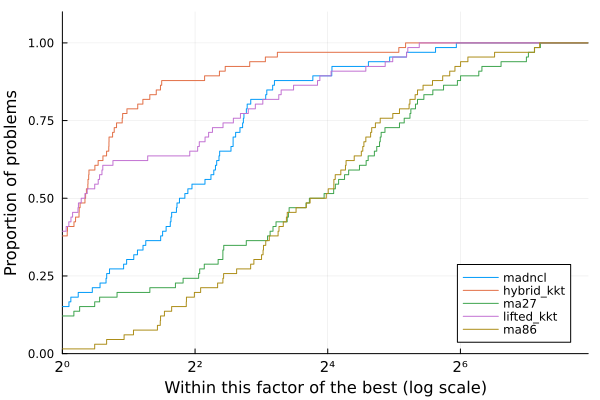

Values plotted in this chart, from the file beside it:
Case, nvars, ncons, MadNLP+LiftedKKT (GPU)_iter, MadNLP+LiftedKKT (GPU)_soltime, MadNLP+LiftedKKT (GPU)_inittime, MadNLP+LiftedKKT (GPU)_adtime, MadNLP+LiftedKKT (GPU)_lintime, MadNLP+LiftedKKT (GPU)_termination, MadNLP+LiftedKKT (GPU)_obj, MadNLP+LiftedKKT (GPU)_cvio, MadNLP+HybridKKT (GPU)_iter, MadNLP+HybridKKT (GPU)_soltime, MadNLP+HybridKKT (GPU)_inittime, MadNLP+HybridKKT (GPU)_adtime, MadNLP+HybridKKT (GPU)_lintime, MadNLP+HybridKKT (GPU)_termination, MadNLP+HybridKKT (GPU)_obj, MadNLP+HybridKKT (GPU)_cvio, MadNCL (GPU)_iter, MadNCL (GPU)_soltime, MadNCL (GPU)_inittime, MadNCL (GPU)_adtime, MadNCL (GPU)_lintime
3_lmbd, 600, 772, 25, 0.1607, 0.02569, 0.02907, 0.02737, , 103479, 0.0002, 22, 0.177, 0.02591, 0.03502, 0.04307, , 103634, 7.060149337453228e-8, 23, 0.2092, 0.02682, 0.081, 0.04205
5_pjm, 1100, 1445, 60, 0.4791, 0.03082, 0.07498, 0.1627, , 306479, 0.0005993, 39, 0.3044, 0.0312, 0.05176, 0.08692, , 306686, 5.176715282869156e-9, 60, 0.4068, 0.03519, 0.1171, 0.09822
14_ieee, 2950, 4345, 18, 0.1492, 0.04705, 0.02128, 0.02647, , 44086, 0.0001999, 21, 0.2194, 0.04809, 0.03502, 0.05616, , 44330, 1.1066142108559536e-7, 24, 0.2103, 0.06314, 0.06871, 0.05405
24_ieee_rts, 6650, 8667, 38, 0.8023, 0.07855, 0.2029, 0.1137, , 1.302178485695913e6, 0.0003997, 39, 0.478, 0.07923, 0.06234, 0.1967, , 1.3037505709250227e6, 1.1983401360293966e-6, 58, 0.5227, 0.1118, 0.1367, 0.1985
30_as, 5900, 8844, 16, 0.1507, 0.05956, 0.01904, 0.02374, , 15653, 0.0002006, 14, 0.1685, 0.06189, 0.01955, 0.03505, , 15838, 2.635663147390348e-6, 28, 0.2427, 0.09675, 0.06961, 0.07175
30_ieee, 5900, 8844, 44, 0.3069, 0.06164, 0.05031, 0.0691, , 146174, 0.0001999, 27, 0.2851, 0.06572, 0.04304, 0.07876, , 148481, 4.99288893535377e-7, 52, 0.4448, 0.09466, 0.1364, 0.1317
39_epri, 7050, 10265, 62, 0.4607, 0.07103, 0.08261, 0.118, , 2.6291953028302277e6, 0.001099, 62, 3.035, 0.07433, 0.1079, 0.2336, , 2.6312302973142415e6, 5.68884934737826e-7, 197, 1.41, 0.1185, 0.3315, 0.4555
57_ieee, 11200, 17043, 40, 0.3323, 0.09526, 0.04631, 0.0777, , 742614, 0.0002448, 18, 0.2563, 0.1007, 0.02933, 0.06048, , 746481, 4.474130644388732e-8, 106, 0.8439, 0.1657, 0.2195, 0.3195
60_c, 12950, 18977, 30, 0.3016, 0.1032, 0.03757, 0.07192, , 1.8925667412958278e6, 0.0008724, 30, 0.3819, 0.11, 0.05104, 0.1103, , 1.893878801037072e6, 5.14073007986723e-7, 46, 0.4123, 0.1849, 0.1063, 0.164
73_ieee_rts, 20600, 27051, 50, 0.7075, 0.1681, 0.07298, 0.2925, , 3.901476928139357e6, 0.0003997, 58, 1.074, 0.1745, 0.1116, 0.5433, , 3.9063674116522474e6, 2.3619324931787276e-6, 49, 0.6358, 0.3208, 0.1302, 0.3293
89_pegase, 26050, 41513, 49, 0.5697, 0.2067, 0.05678, 0.1608, , 2.1805785466256505e6, 0.0017, 50, 0.9791, 0.2144, 0.06835, 0.5178, , 2.1854679908931972e6, 2.1587936771538807e-8, 171, 1.936, 0.4191, 0.3945, 0.9922
118_ieee, 27200, 39771, 31, 0.4655, 0.2092, 0.03775, 0.126, , 1.9188533920054948e6, 0.0006521, 28, 0.5539, 0.2193, 0.04749, 0.1841, , 1.9257667430534475e6, 2.611794666216921e-6, 54, 0.7618, 0.4376, 0.1656, 0.3854
162_ieee_dtc, 37100, 58113, 941, 33.33, 0.2715, 1.825, 5.279, r, 2.212873500505165e6, 0.5964, 91, 2.318, 0.2926, 0.1483, 1.246, r, 1.135922966097365e6, 6.574, 621, 14.17, 0.5927, 1.971, 7.906
179_goc, 36700, 55696, 980, 13.57, 0.238, 1.621, 6.885, r, 1.9388821730320476e7, 18.63, 12, 0.4654, 0.2481, 0.02743, 0.115, r, 1.779545511275289e7, 35.32, 90, 2.198, 0.5756, 0.3052, 0.645
197_snem, 40200, 60765, 13, 0.3725, 0.2635, 0.01671, 0.04605, , 19.27, 9.990908335229391e-5, 14, 0.4167, 0.2618, 0.02008, 0.07588, , 30.8, 6.496896164775578e-9, 15, 0.2562, 0.6129, 0.05567, 0.1246
200_activ, 36400, 53812, 535, 8.203, 0.2391, 1.189, 3.832, r, 690951, 0.8316, 11, 0.4951, 0.2527, 0.02918, 0.1377, r, 656999, 1.682, 82, 1.837, 0.5661, 0.3281, 0.9843
240_pserc, 63950, 93857, 171, 3.71, 0.5059, 0.4712, 1.682, , 6.239744113166765e7, 0.00872, 171, 5.668, 0.5285, 0.5289, 3.275, , 6.2423273660889916e7, 2.487292860564594e-7, 1230, 50.81, 1.161, 5.433, 33.97
300_ieee, 59550, 88606, 64, 1.416, 0.4317, 0.1312, 0.5101, , 1.0264938177076807e7, 0.002465, 63, 2.493, 0.4518, 0.1676, 1.484, , 1.0326799796064984e7, 5.105376344920541e-7, 244, 7.007, 1.01, 0.9367, 4.337
500_goc, 106350, 156529, 51, 2.232, 0.8551, 0.1496, 0.8197, , 9.039746590585625e6, 0.001164, 50, 2.917, 0.9135, 0.1856, 1.331, , 9.070242561397277e6, 1.6384294472452044e-6, 123, 4.706, 1.933, 0.5735, 3.067
588_sdet, 102750, 151755, 2632, 99.01, 0.6132, 17.09, 53.06, r, 7.4733387019397775e6, 1.39, 85, 8.844, 0.6603, 0.2291, 7.298, r, 6.551193184259549e6, 8.136, 572, 20.54, 1.841, 2.424, 13.53
793_goc, 135800, 201778, 58, 2.007, 0.7906, 0.1523, 0.658, , 6.319617566370461e6, 0.001128, 51, 2.558, 0.8264, 0.1429, 1.19, , 6.326291232897738e6, 3.789754844973173e-8, 202, 6.288, 2.453, 0.9433, 3.791
1354_pegase, 279800, 422390, 68, 5.205, 2.463, 0.2305, 1.877, , 2.448096625764267e7, 0.004188, 66, 6.69, 2.615, 0.2431, 3.139, , 2.4540077567264795e7, 7.053123618741548e-8, 264, 14.54, 5.681, 1.299, 10.98
1803_snem, 381150, 584820, 174, 11.98, 3.232, 0.6602, 5.912, , 1.4745928088912987e6, 0.0009871, 153, 23.51, 3.567, 0.7459, 17.13, , 1.4979559357487021e6, 8.197638062355291e-7, 811, 71.29, 7.847, 5.146, 57.25
1888_rte, 362000, 544310, 2327, 227, 3.279, 13.14, 175.8, r, 3.3143398668186646e7, 3.261, 15, 6.145, 3.358, 0.07438, 2.457, r, 1.714248025910537e7, 532, 3000, 376.9, 7.402, 17.14, 322.2
1951_rte, 375450, 560659, 304, 29.91, 3.369, 1.021, 21.9, , 4.1313826552311376e7, 0.001503, 18, 6.491, 3.444, 0.08693, 2.654, r, 2.2117287107705925e7, 528, 2846, 320.3, 7.659, 16.03, 268.2
2000_goc, 475200, 741512, 1868, 186.2, 4.399, 13.35, 132.7, r, 2.309404669700771e7, 1.366, 120, 45.3, 4.77, 0.6099, 37.9, r, 1.686307336478907e7, 2.343, 1983, 300.2, 10.65, 12.54, 260.3
2312_goc, 428200, 648324, 73, 8.725, 3.763, 0.2906, 3.625, , 1.0698232364225656e7, 0.001958, 64, 13.26, 3.936, 0.271, 8.095, , 1.0710642627831299e7, 2.5331035510899217e-6, 68, 5.72, 9.06, 0.422, 4.41
2383wp_k, 425100, 633823, 114, 11.7, 3.687, 0.4666, 5.896, , 3.2964993893878862e7, 0.0012, 100, 18.99, 4.047, 0.5239, 12.89, , 3.3456511874541227e7, 1.0608505126173838e-8, 943, 77.97, 8.914, 6.334, 60.11
2736sp_k, 477200, 715380, 842, 100.9, 3.303, 4.321, 78.54, r, 2.8132401580957178e7, 0.793, 40, 26.66, 3.556, 0.2461, 22.07, r, 2.3761634540589195e7, 8.066, 470, 78.8, 10.04, 3.312, 68.71
2737sop_k, 474700, 714206, 1061, 118, 3.243, 8.629, 84.73, r, 1.819147376434609e7, 1.676, 53, 41.15, 3.533, 0.3399, 36.2, r, 1.7344831466756627e7, 5.496, 146, 22.03, 9.86, 1.067, 18.9
2742_goc, 613500, 959268, 2006, 225.7, 5.81, 18.54, 156.1, r, 6.134524037880283e6, 3.075, 106, 37.81, 6.132, 0.5969, 28.89, r, 4.198406699100356e6, 24.96, 471, 74, 14.13, 3.439, 63.4
2746wop_k, 489550, 726394, 762, 136, 4.348, 5.747, 110, r, 2.736496307528817e7, 1.973, 11, 9.228, 4.638, 0.06543, 4.273, r, 2.5695299178874537e7, 8.307, 284, 60.66, 10.17, 2.045, 54.19
2746wp_k, 488000, 722094, 630, 98.12, 4.398, 3.415, 77.93, r, 3.477389461019724e7, 1.907, 20, 14.07, 4.588, 0.1315, 8.914, r, 2.9245142022186406e7, 8.28, 435, 96.18, 10.26, 3.118, 86.66
2848_rte, 545550, 815489, 229, 24.96, 4.895, 1.056, 15.67, , 2.6308585763036005e7, 0.001332, 39, 16.93, 5.073, 0.2267, 10.91, r, 1.941630359353321e7, 179.5, 865, 86.94, 11.79, 5.841, 70.03
2853_sdet, 575700, 848506, 3000, 744, 5.443, 14.12, 669.9, f, 5.1451794533380926e7, 1.864, 46, 975.5, 5.803, 0.2279, 968.5, f, 3.948421066707602e7, 24.17, 679, 178, 12.31, 4.239, 163.2
2868_rte, 552250, 823289, 185, 24.16, 4.923, 0.8226, 15.23, , 3.9759094009817466e7, 0.001502, 41, 22.59, 5.212, 0.2414, 16.39, r, 2.1931875952472553e7, 179.4, 1166, 131.5, 11.75, 7.842, 109.1
2869_pegase, 627150, 957565, 79, 13.03, 6.061, 0.3831, 5.092, , 4.728327658914771e7, 0.004188, 79, 20.67, 6.391, 0.381, 12.57, , 4.743147749090484e7, 1.384291974544067e-8, 340, 37.12, 14.02, 2.208, 30.26
3012wp_k, 527050, 784965, 228, 32.56, 3.667, 1.073, 23.8, , 5.151463060540186e7, 0.0005263, 121, 1175, 3.924, 0.6942, 1168, f, 5.114991429390272e7, 1.787, 627, 107.8, 11.3, 4.287, 94.3
3022_goc, 580950, 882598, 1073, 172.6, 5.296, 6.52, 138.8, r, 1.7763164505198218e7, 1.491, 116, 37.84, 5.709, 0.8128, 28.96, r, 1.5160935668097045e7, 6.811, 216, 35.98, 12.56, 1.368, 31.65
3120sp_k, 540200, 809452, 169, 24.05, 3.639, 0.7517, 16.63, , 4.328756293507948e7, 0.0005019, 138, 45.14, 3.989, 0.8331, 37.96, , 4.387388406626424e7, 2.519920024028745e-10, 486, 74.25, 11.52, 3.414, 63.72
3375wp_k, 608750, 908396, 1894, 396.6, 5.359, 11.58, 341, r, 1.7584812080561417e8, 3.058, 71, 52.81, 5.863, 0.4304, 45.19, r, 1.6121973704235414e8, 41.02, 1284, 337.7, 13.26, 9.806, 307.9
3970_goc, 881750, 1369892, 153, 40.75, 8.588, 1.044, 27.02, , 1.7048834807648685e7, 0.000642, 340, 108.7, 9.205, 2.216, 87.77, , 1.758124451245783e7, 6.1779940701820635e-9, 3000, 679.9, 21.27, 25.02, 607.1
4020_goc, 917400, 1432373, 358, 103.7, 9.353, 2.301, 82.81, , 1.5959227887173554e7, 0.0013, 165, 980.7, 10.26, 1.121, 964.9, f, 1.5667493307424888e7, 0.9414, 2692, 878, 22.6, 23.95, 805.2
4601_goc, 970350, 1499692, 164, 34.22, 9.534, 1.081, 19.59, , 1.3894679441030774e7, 0.0009999, 239, 75.19, 10.25, 1.586, 57, , 1.4406017186047316e7, 1.3682559661756186e-8, 875, 166.4, 24.26, 7.81, 143.6
4619_goc, 1063300, 1665553, 149, 38.62, 11.32, 1.058, 22.21, , 9.114209990143225e6, 0.0008804, 104, 1299, 12.16, 0.7451, 1283, f, 9.319358927660309e6, 0.1549, 821, 229.9, 26.95, 7.852, 206.8
4661_sdet, 868950, 1299926, 478, 324.1, 8.447, 2.865, 301.6, , 4.6156650468283355e7, 0.001965, 321, 903.2, 9.05, 1.804, 884.6, f, 4.6355411930934936e7, 0.0007851, 614, 347.1, 20.16, 4.771, 331.8
4837_goc, 1034950, 1608718, 233, 52.11, 9.892, 1.622, 33.8, , 1.7393784573199388e7, 0.0009927, 233, 68.78, 10.62, 1.6, 49.62, , 1.7593794002694983e7, 7.725847560701742e-6, 3000, 871.2, 25.14, 28.2, 782.5
4917_goc, 946800, 1436533, 74, 20.82, 9.058, 0.5301, 9.646, , 3.396346918010113e7, 0.001548, 67, 23.5, 9.685, 0.3971, 12.08, , 3.3993539118679e7, 8.310114632194045e-8, 113, 22.75, 22.09, 1.062, 19.94
5658_epigrids, 1213800, 1881901, 3000, 785.3, 12.04, 35.6, 649.1, f, 2.9940660682446945e7, 26.04, 15, 18.86, 13.09, 0.1404, 5.106, r, 2.3755903393244464e7, 19.77, 386, 135, 30.2, 4.232, 122.6
6468_rte, 1243350, 1908001, 3000, 747.7, 9.43, 28.91, 625.3, f, 4.657912380268325e7, 0.2426, 97, 168.4, 10.65, 0.9533, 154, r, 1.759432020536088e7, 531.1, 2458, 871, 29.7, 25.73, 793.3
6470_rte, 1262050, 1917664, 2470, 900, 12.19, 19.55, 803.5, f, 5.2733127242114455e7, 2.428, 44, 28.53, 13.18, 0.3675, 13.86, r, 1.7120153837198853e7, 517.5, 2012, 871.6, 29.63, 21.51, 808
6495_rte, 1260650, 1919420, 2642, 848.2, 9.786, 24.94, 742.5, r, 6.39317284228736e7, 2.212, 59, 35.61, 10.97, 0.5207, 22.5, r, 2.0106100393866863e7, 517.4, 1963, 871.4, 29.72, 20.85, 807.9
6515_rte, 1263650, 1923666, 2773, 871.7, 9.913, 23.25, 764.4, r, 5.703522197276142e7, 1.153, 43, 23.9, 10.94, 0.3447, 11.53, r, 1.8362262386010915e7, 517.5, 2145, 871.1, 30.03, 22.75, 802.7
7336_epigrids, 1552900, 2399066, 1905, 900.4, 15.8, 18.88, 801.7, f, 4.5230218038830146e7, 14.94, 63, 93.85, 17.21, 0.6012, 73.59, r, 3.6497454465922296e7, 23.94, 1647, 860.4, 40.15, 20.85, 799.1
8387_pegase, 1968700, 3012310, 169, 136.7, 23.01, 1.952, 105.7, , 2.7156838231686085e7, 0.009999, 143, 604.2, 24.79, 2.902, 570.9, , 2.766014719334304e7, 8.573603338390967e-7, 435, 202.6, 53.69, 6.884, 185.4
9241_pegase, 2139200, 3305330, 198, 147.3, 25.81, 2.469, 111, , 1.1994783243735066e8, 0.004184, 188, 239.8, 26.96, 3.022, 201.9, , 1.2048073280253538e8, 1.79305480495939e-8, 522, 232.4, 58.38, 8.336, 211.1
9591_goc, 2089300, 3273460, 180, 86.66, 23.51, 2.205, 54.51, , 1.991558032870342e7, 0.0009917, 331, 244.6, 24.78, 3.765, 200.4, , 2.043105201196426e7, 2.646998370901166e-7, 669, 434.5, 57.94, 10.69, 402.8
10000_goc, 1920100, 2857184, 864, 901, 19.95, 9.51, 840.1, f, 3.696677776788338e7, 0.7436, 56, 91.62, 21.48, 0.5993, 67.16, r, 3.330802255180545e7, 8.72, 785, 824.6, 49.62, 11.45, 790.2
10192_epigrids, 2246250, 3503536, 104, 53.19, 24.78, 1.355, 23.35, , 3.587846489347012e7, 0.001311, 93, 63.99, 27.08, 1.122, 31.97, , 3.62698956536232e7, 5.993114764216195e-8, 324, 191.2, 62.14, 5.756, 175.9
10480_goc, 2418750, 3790498, 154, 107.3, 27.27, 2.22, 71.92, , 4.389549420980588e7, 0.0011, 111, 113.1, 29.72, 1.388, 76.43, , 4.457166295419155e7, 4.1550105592830335e-9, 834, 475.8, 67.69, 14.94, 437.7
... 6 more rows
